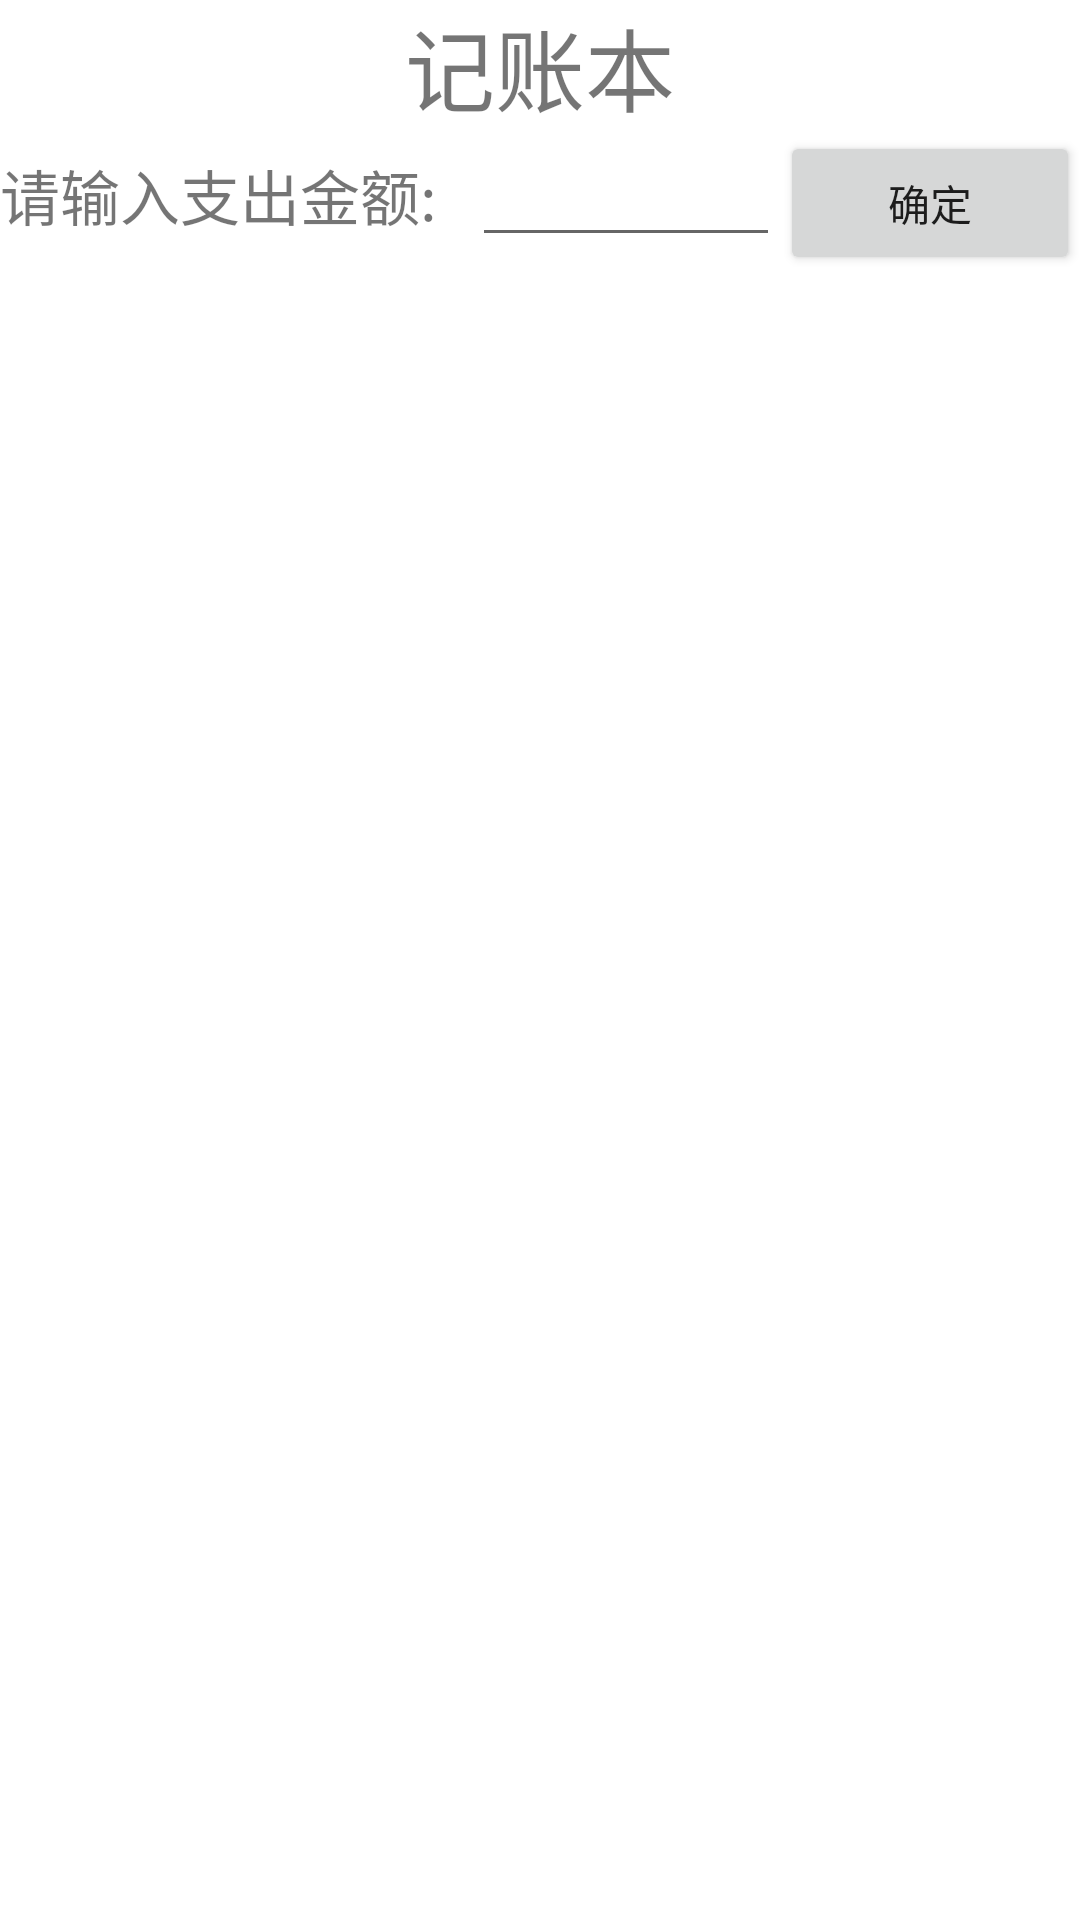

The Android layout XML behind this screen, and the referenced resources:
<!-- AndroidManifest.xml: application theme Theme.ApplicationText6 -->
<!-- res/layout/bill.xml -->
<?xml version="1.0" encoding="utf-8"?>
<LinearLayout xmlns:android="http://schemas.android.com/apk/res/android"
    android:orientation="vertical"
    android:layout_width="match_parent"
    android:layout_height="match_parent">
    <TextView
        android:layout_width="match_parent"
        android:layout_height="wrap_content"
        android:text="记账本"
        android:gravity="center"
        android:textSize="30dp"/>
    <LinearLayout
        android:layout_width="match_parent"
        android:layout_height="wrap_content"
        android:orientation="vertical">
        <LinearLayout
            android:layout_width="match_parent"
            android:layout_height="wrap_content"
            android:orientation="horizontal">
            <TextView
                android:layout_width="wrap_content"
                android:layout_height="wrap_content"
                android:layout_weight="1"
                android:textSize="20dp"
                android:text="请输入支出金额:"/>
            <EditText
                android:layout_width="wrap_content"
                android:layout_height="wrap_content"
                android:layout_weight="7"
                android:id="@+id/money"/>
            <Button
                android:layout_width="wrap_content"
                android:layout_height="wrap_content"
                android:text="确定"
                android:layout_weight="1"
                android:id="@+id/submit"/>
        </LinearLayout>
        <ListView
            android:layout_width="match_parent"
            android:layout_height="wrap_content"
            android:id="@+id/bill"/>
    </LinearLayout>
</LinearLayout>
<!-- resources referenced by this layout -->
<resources>
  <style name="Theme.ApplicationText6" parent="Theme.MaterialComponents.DayNight.DarkActionBar">
          
          <item name="colorPrimary">@color/purple_500</item>
          <item name="colorPrimaryVariant">@color/purple_700</item>
          <item name="colorOnPrimary">@color/white</item>
          
          <item name="colorSecondary">@color/teal_200</item>
          <item name="colorSecondaryVariant">@color/teal_700</item>
          <item name="colorOnSecondary">@color/black</item>
          
          <item name="android:statusBarColor" tools:targetApi="l">?attr/colorPrimaryVariant</item>
          
      </style>
  <!-- not gathered from this repository: default colours our renderer supplied (Android Studio template values) -->
  <color name="purple_500">#FF6200EE</color>
  <color name="purple_700">#FF3700B3</color>
  <color name="teal_200">#FF03DAC5</color>
  <color name="teal_700">#FF018786</color>
  <color name="black">#FF000000</color>
  <color name="white">#FFFFFFFF</color>
</resources>
